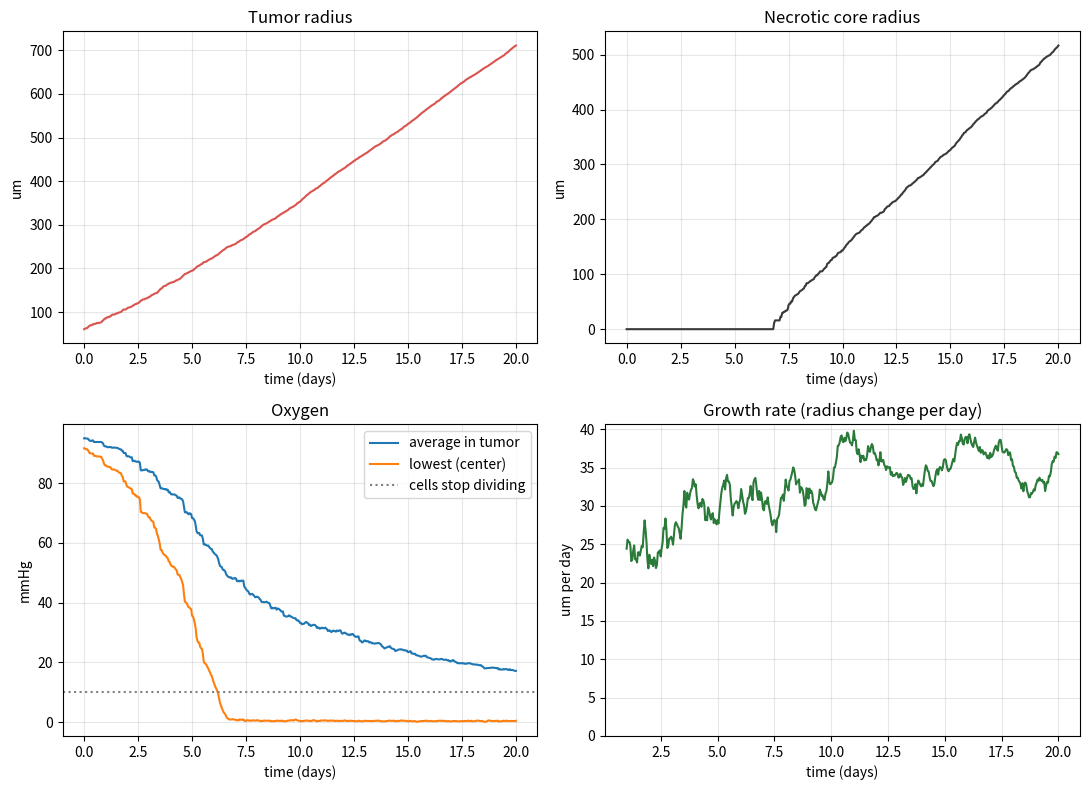
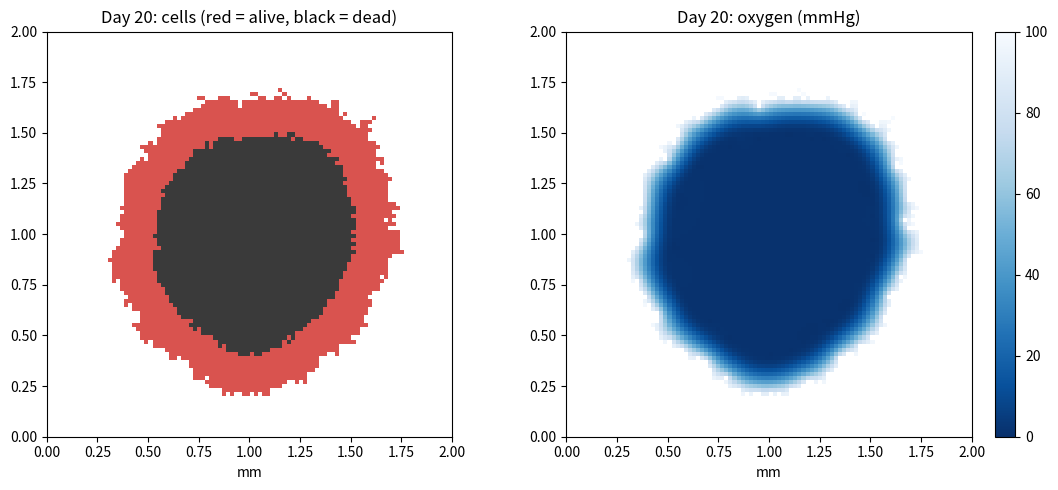
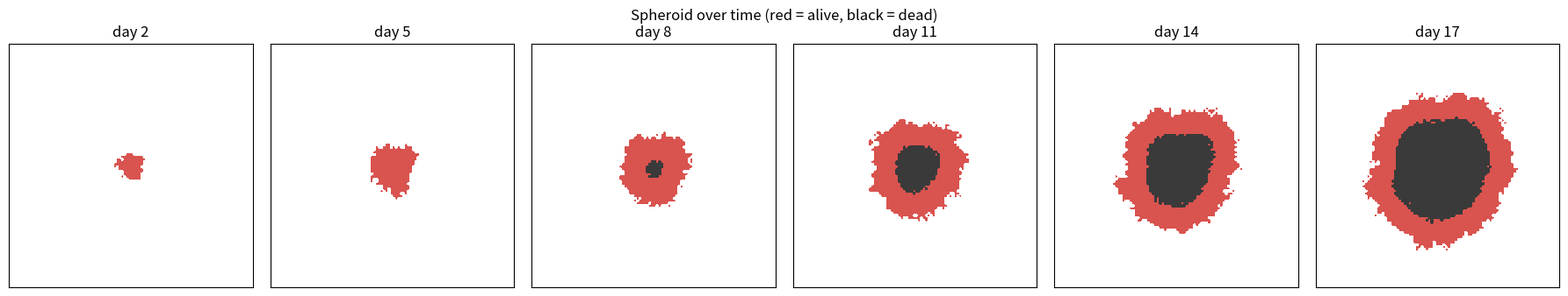

These figures' Python source, in order:
import csv
import numpy as np
import scipy.sparse
import scipy.sparse.linalg
import matplotlib.pyplot as plt
from matplotlib.colors import ListedColormap


GRID_SIZE = 100
DX = 20.0
HOURS = 480

O2_MEDIUM = 100.0
O2_DIFFUSION = 2000.0
O2_USE = 15.0
O2_HALF = 1.0
O2_DIVIDE = 10.0
O2_DEATH = 1.0

CELL_CYCLE_HOURS = 24.0
HYPOXIC_DEATH_CHANCE = 0.2

EMPTY, ALIVE, NECROTIC = 0, 1, 2


def solve_oxygen_field(inside, uptake):
    field = np.full(inside.shape, O2_MEDIUM, dtype=float)
    rows, cols = np.nonzero(inside)
    n = len(rows)
    if n == 0:
        return field

    number = -np.ones(inside.shape, dtype=int)
    number[rows, cols] = np.arange(n)

    a = O2_DIFFUSION / DX**2
    diagonal = -4 * a - uptake[rows, cols]
    right_side = np.zeros(n)
    matrix_rows, matrix_cols, matrix_vals = [], [], []

    for d_row, d_col in [(-1, 0), (1, 0), (0, -1), (0, 1)]:
        n_rows, n_cols = rows + d_row, cols + d_col
        neighbor_inside = inside[n_rows, n_cols]
        matrix_rows.append(np.arange(n)[neighbor_inside])
        matrix_cols.append(number[n_rows, n_cols][neighbor_inside])
        matrix_vals.append(np.full(neighbor_inside.sum(), a))
        right_side = right_side - a * O2_MEDIUM * (~neighbor_inside)

    matrix_rows.append(np.arange(n))
    matrix_cols.append(np.arange(n))
    matrix_vals.append(diagonal)
    A = scipy.sparse.csr_matrix(
        (np.concatenate(matrix_vals), (np.concatenate(matrix_rows), np.concatenate(matrix_cols))),
        shape=(n, n),
    )
    field[rows, cols] = scipy.sparse.linalg.spsolve(A, right_side)
    return field


def solve_oxygen(cells, oxygen_guess):
    inside = cells != EMPTY
    oxygen = oxygen_guess
    for _ in range(4):
        uptake = np.where(cells == ALIVE, O2_USE / (np.maximum(oxygen, 0) + O2_HALF), 0.0)
        oxygen = solve_oxygen_field(inside, uptake)
    return np.maximum(oxygen, 0)


def random_empty_neighbor(cells, row, col, rng):
    options = []
    for d_row in (-1, 0, 1):
        for d_col in (-1, 0, 1):
            r, c = row + d_row, col + d_col
            if cells[r, c] == EMPTY:
                options.append((r, c))
    if not options:
        return None
    return options[rng.integers(len(options))]


def measure(cells, oxygen):
    area_per_square = DX**2
    inside = cells != EMPTY
    radius = np.sqrt(np.sum(inside) * area_per_square / np.pi)
    core_radius = np.sqrt(np.sum(cells == NECROTIC) * area_per_square / np.pi)
    return {
        "radius": radius,
        "core_radius": core_radius,
        "rim_thickness": radius - core_radius,
        "average_oxygen": oxygen[inside].mean(),
        "lowest_oxygen": oxygen[inside].min(),
        "alive": int(np.sum(cells == ALIVE)),
        "necrotic": int(np.sum(cells == NECROTIC)),
    }


def add_growth_rate(history):
    for i, h in enumerate(history):
        if i < 24:
            h["growth_rate"] = np.nan
        else:
            h["growth_rate"] = h["radius"] - history[i - 24]["radius"]


def run_simulation(hours=HOURS, seed=1, snapshot_hours=(), verbose=False):
    rng = np.random.default_rng(seed)
    cells = np.zeros((GRID_SIZE, GRID_SIZE), dtype=int)

    middle = GRID_SIZE // 2
    for r in range(GRID_SIZE):
        for c in range(GRID_SIZE):
            if (r - middle) ** 2 + (c - middle) ** 2 <= 3**2:
                cells[r, c] = ALIVE

    oxygen = np.full(cells.shape, O2_MEDIUM)
    history, snapshots = [], {}

    for hour in range(hours + 1):
        oxygen = solve_oxygen(cells, oxygen)

        stats = measure(cells, oxygen)
        stats["hour"] = hour
        history.append(stats)
        if hour in snapshot_hours:
            snapshots[hour] = (cells.copy(), oxygen.copy())
        if verbose and hour % 100 == 0:
            print(f"  hour {hour:4d}: radius {stats['radius']:4.0f} um, "
                  f"core radius {stats['core_radius']:4.0f} um, "
                  f"lowest oxygen {stats['lowest_oxygen']:5.1f} mmHg")
        if hour == hours:
            break

        alive_rows, alive_cols = np.nonzero(cells == ALIVE)
        order = rng.permutation(len(alive_rows))
        for i in order:
            r, c = alive_rows[i], alive_cols[i]
            o2 = oxygen[r, c]

            if o2 < O2_DEATH and rng.random() < HYPOXIC_DEATH_CHANCE:
                cells[r, c] = NECROTIC
                continue

            if o2 > O2_DIVIDE and rng.random() < 1.0 / CELL_CYCLE_HOURS:
                spot = random_empty_neighbor(cells, r, c, rng)
                if spot is not None:
                    cells[spot] = ALIVE

        if np.any(cells[[0, 1, -2, -1], :] != EMPTY) or np.any(cells[:, [0, 1, -2, -1]] != EMPTY):
            print("  spheroid reached the edge of the grid, stopping early")
            break

    add_growth_rate(history)
    return {"history": history, "snapshots": snapshots, "final": (cells, oxygen)}


CELL_COLORS = ListedColormap(["white", "#d9534f", "#3a3a3a"])


if __name__ == "__main__":
    WATCH_DAYS = (2, 5, 8, 11, 14, 17)
    SHOW_WINDOWS = True
    print("Growing the spheroid...")
    run = run_simulation(verbose=True, snapshot_hours=[d * 24 for d in WATCH_DAYS])
    history = run["history"]
    last_day = history[-1]["hour"] / 24
    size_mm = GRID_SIZE * DX / 1000
    extent = [0, size_mm, 0, size_mm]

    columns = ["hour", "radius", "core_radius", "rim_thickness", "growth_rate",
               "average_oxygen", "lowest_oxygen", "alive", "necrotic"]
    with open("results.csv", "w", newline="") as f:
        writer = csv.writer(f)
        writer.writerow(columns)
        for h in history:
            writer.writerow([h[c] if isinstance(h[c], int) else round(float(h[c]), 2)
                             for c in columns])

    days = [h["hour"] / 24 for h in history]
    fig, axes = plt.subplots(2, 2, figsize=(11, 8))
    axes[0, 0].plot(days, [h["radius"] for h in history], color="#d9534f")
    axes[0, 0].set_title("Tumor radius")
    axes[0, 0].set_ylabel("um")
    axes[0, 1].plot(days, [h["core_radius"] for h in history], color="#3a3a3a")
    axes[0, 1].set_title("Necrotic core radius")
    axes[0, 1].set_ylabel("um")
    axes[1, 0].plot(days, [h["average_oxygen"] for h in history], label="average in tumor")
    axes[1, 0].plot(days, [h["lowest_oxygen"] for h in history], label="lowest (center)")
    axes[1, 0].axhline(O2_DIVIDE, color="grey", linestyle=":", label="cells stop dividing")
    axes[1, 0].set_title("Oxygen")
    axes[1, 0].set_ylabel("mmHg")
    axes[1, 0].legend()
    axes[1, 1].plot(days, [h["growth_rate"] for h in history], color="#2a7a3a")
    axes[1, 1].set_title("Growth rate (radius change per day)")
    axes[1, 1].set_ylabel("um per day")
    axes[1, 1].set_ylim(bottom=0)
    for ax in axes.flat:
        ax.set_xlabel("time (days)")
        ax.grid(alpha=0.3)
    fig.tight_layout()
    fig.savefig("tracked_variables.png", dpi=120)

    cells, oxygen = run["final"]
    fig, axes = plt.subplots(1, 2, figsize=(11, 5))
    axes[0].imshow(cells, cmap=CELL_COLORS, vmin=0, vmax=2, extent=extent)
    axes[0].set_title(f"Day {last_day:.0f}: cells (red = alive, black = dead)")
    im = axes[1].imshow(np.where(cells != EMPTY, oxygen, np.nan), cmap="Blues_r",
                        vmin=0, vmax=O2_MEDIUM, extent=extent)
    axes[1].set_title(f"Day {last_day:.0f}: oxygen (mmHg)")
    plt.colorbar(im, ax=axes[1], fraction=0.046)
    for ax in axes:
        ax.set_xlabel("mm")
    fig.tight_layout()
    fig.savefig("snapshot.png", dpi=120)

    fig, axes = plt.subplots(1, len(WATCH_DAYS), figsize=(3 * len(WATCH_DAYS), 3.4))
    for ax, day in zip(axes, WATCH_DAYS):
        ax.imshow(run["snapshots"][day * 24][0], cmap=CELL_COLORS, vmin=0, vmax=2, extent=extent)
        ax.set_title(f"day {day}")
        ax.set_xticks([])
        ax.set_yticks([])
    fig.suptitle("Spheroid over time (red = alive, black = dead)")
    fig.tight_layout()
    fig.savefig("over_time.png", dpi=120)

    first = next((h for h in history if h["necrotic"] > 0), None)
    if first:
        print(f"Necrotic core first appears on day {first['hour'] / 24:.1f}, "
              f"when the tumor radius is {first['radius']:.0f} um")
    end = history[-1]
    print(f"Day {last_day:.0f}: tumor radius {end['radius']:.0f} um, "
          f"core radius {end['core_radius']:.0f} um, "
          f"living rim {end['rim_thickness']:.0f} um, "
          f"growth rate {end['growth_rate']:.0f} um per day")
    print("Saved results.csv, tracked_variables.png, snapshot.png and over_time.png")

    if SHOW_WINDOWS:
        print("Showing the plots. Close the windows to finish.")
        plt.show()
